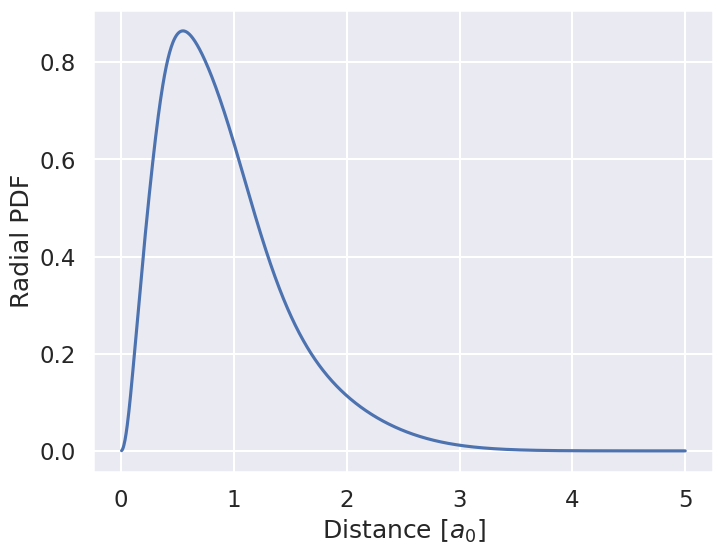

Reproduce this figure in Python.
# %%
import matplotlib.pylab as plt
import numpy as np
import seaborn as sns
import scipy
sns.set('talk')

# Given alpha values
a = [0.297104, 1.236745, 5.749982, 38.216677]

# Init of matrices from Thijssen 4.3.2
# h matrix
h = np.zeros((4, 4))
for p in range(4):
    for q in range(4):
        h[p, q] = 4*np.pi/(a[p]+a[q])*(3/4*a[q] *
                                       (1-a[q]/(a[p]+a[q]))*np.sqrt(np.pi/(a[p]+a[q]))-1)

# Q matrix (given by eq 4.17 in Thijssen)
Q = np.zeros((4, 4, 4, 4))
for p in range(4):
    for q in range(4):
        for r in range(4):
            for s in range(4):
                Q[p, r, q, s] = 2*np.pi**(5/2)/((a[p]+a[q])
                                                * (a[r]+a[s])*np.sqrt(a[p]+a[q]+a[r]+a[s]))

# S matrix
S = np.zeros((4, 4))
for p in range(4):
    for q in range(4):
        S[p, q] = (np.pi/(a[p]+a[q]))**(3/2)

# Inital values
C = [1, 1, 1, 1]

#Normalizing C according to eq. 4.19 in Thijssen
def normalize(C):
    return C/np.sqrt(np.matmul(C, np.matmul(S, C)))


F = np.zeros((4, 4))

#Evaluating eq. 4.21 in Thijssen
def getEg(C, h, Q):
    def con(Q, C):
        return np.tensordot(Q, C, axes=([0], [0]))
    return 2*np.matmul(C, np.matmul(h, C))+con(con(con(con(Q, C), C), C), C)


MaxIters = 15
E = np.zeros(MaxIters)

for i in range(MaxIters):
    C = normalize(C)
    E[i] = getEg(C, h, Q)
    print(E[i])

    if np.abs(E[i]-E[i-1]) < 1e-5/27.21:
        break
    # Set F(C)
    for p in range(4):
        for q in range(4):
            F[p, q] = h[p, q]+np.matmul(C, np.matmul(Q[p, :, q, :], C))

    # Solve eigenvalue problem
    (eps, w) = scipy.linalg.eig(F, S)

    if any(eps.imag != 0):
        raise Exception('complex eig')

    # Get best C
    C = w[:, np.argmin(eps.real)]

C = normalize(C)
print("Eg = ", getEg(C, h, Q))
print("C= ", C)

# Print the radial PDF
Rmax = 5  # atomic
N = 1000
h = Rmax/N
r = np.linspace(h, Rmax, N)

plt.figure(figsize=(8, 6))
plt.xlabel(r"Distance [$a_0$]", fontsize=18)
plt.ylabel("Radial PDF", fontsize=18)
plt.plot(r, 4*np.pi*r**2 *
         np.sum([C[i]*np.exp(-a[i]*r**2) for i in range(4)], axis=0)**2)
plt.savefig('task1.pdf')




# %%
